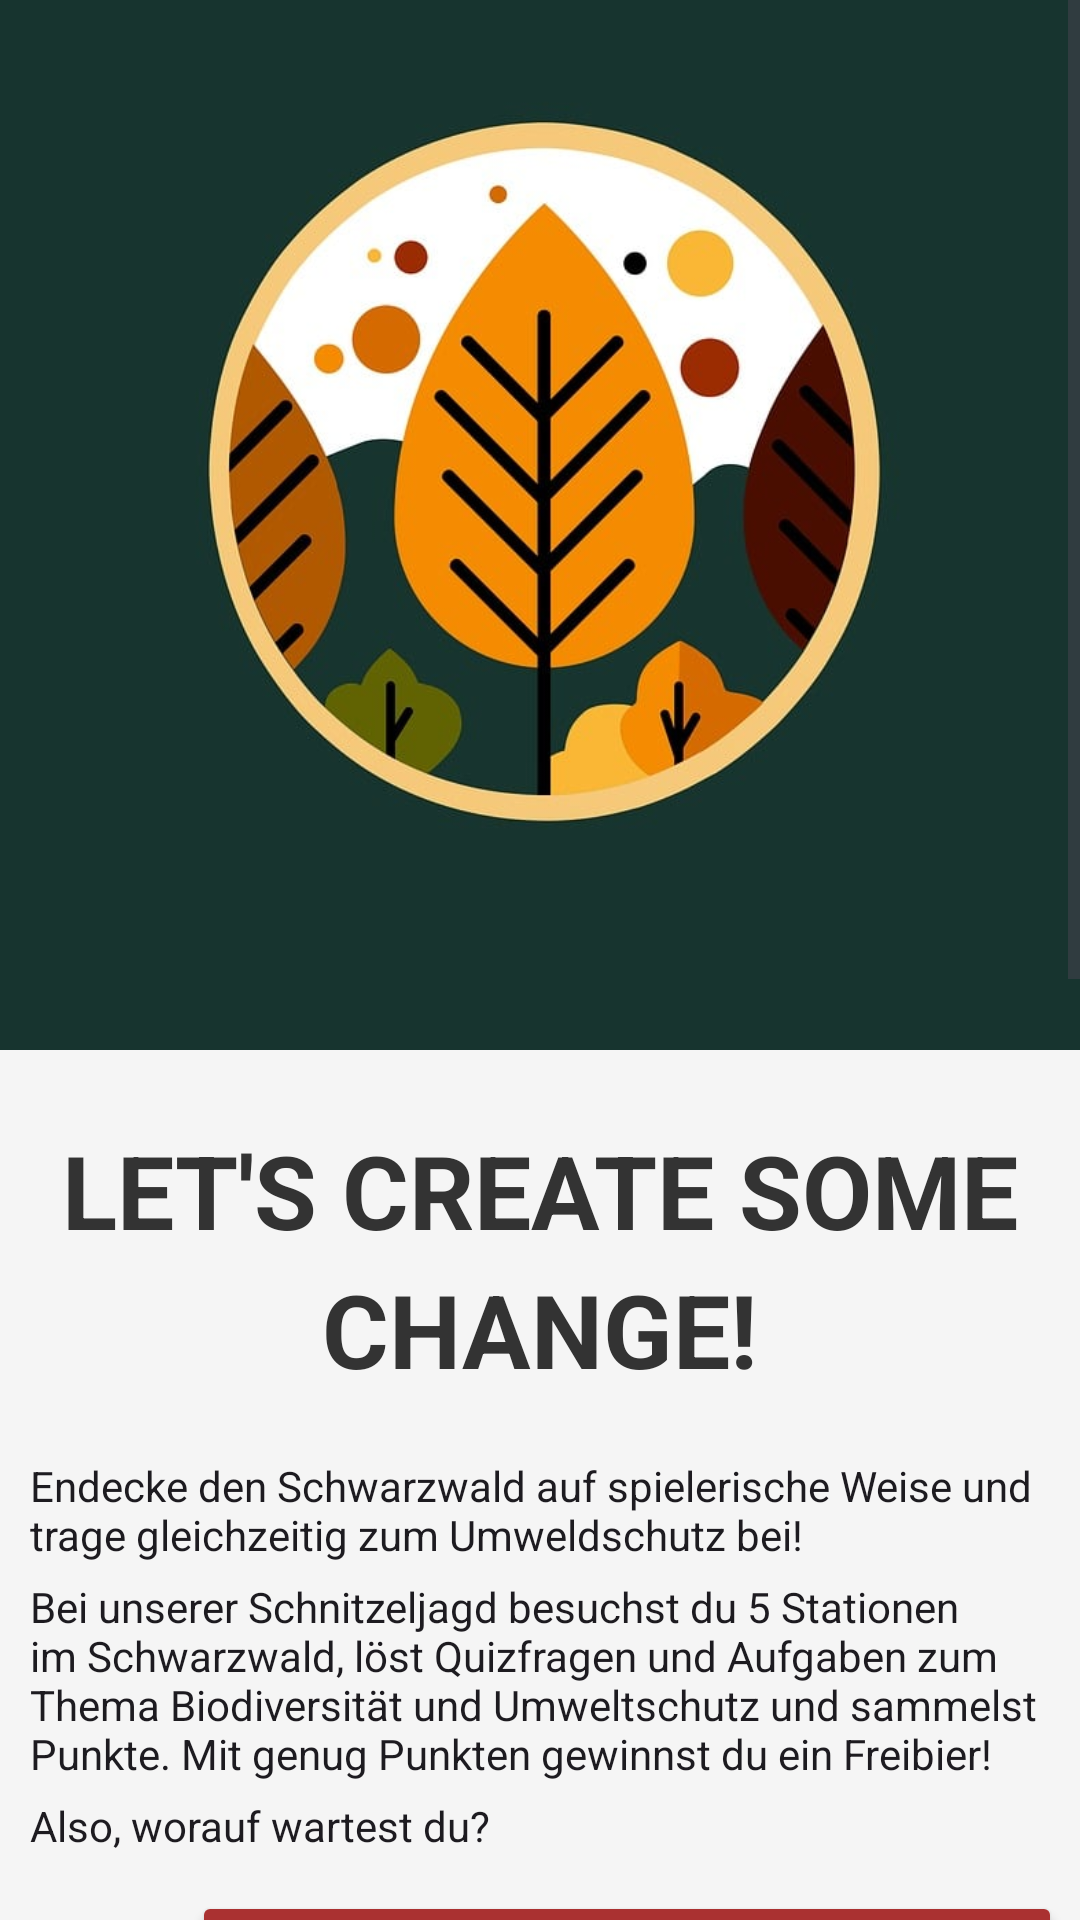

Write the Android layout XML for this screen, with the resource values it uses.
<!-- AndroidManifest.xml: application theme Theme.MyEarth -->
<!-- res/layout/activity_navigator.xml -->
<?xml version="1.0" encoding="utf-8"?>
<ScrollView xmlns:android="http://schemas.android.com/apk/res/android"
    xmlns:app="http://schemas.android.com/apk/res-auto"
    xmlns:tools="http://schemas.android.com/tools"
    android:id="@+id/navigator"
    android:layout_width="match_parent"
    android:layout_height="match_parent"
    android:fillViewport="true"
    tools:context=".Navigator"
    >


    <LinearLayout
        android:layout_width="match_parent"
        android:layout_height="wrap_content"
        android:orientation="vertical"
        android:background="@color/background"
        android:gravity="center"
        android:padding="0dp">

        <LinearLayout
            android:id="@+id/header"
            android:layout_width="match_parent"
            android:layout_height="350dp"
            android:orientation="vertical"
            android:background="@color/darkgreen"
            android:gravity="center"
            android:padding="0dp">

            <ImageView
                android:id="@+id/dark_logo"
                android:layout_width="325dp"
                android:layout_height="293dp"
                android:src="@drawable/logo_dark" />

            <TextView
                android:id="@+id/welcome_text"
                android:layout_width="wrap_content"
                android:layout_height="wrap_content"
                android:layout_marginTop="0dp"
                android:text=""
                android:textAppearance="@style/TextAppearance.AppCompat.Headline"
                android:textColor="@color/white" />

        </LinearLayout>



        <TextView
            android:id="@+id/textTitle1"
            android:layout_width="wrap_content"
            android:layout_height="wrap_content"
            android:layout_marginTop="24dp"
            android:text="@string/navigator_headline_1"
            android:textAppearance="@style/TextAppearance.AppCompat.Display1"
            android:textColor="@color/text"
            android:textStyle="bold" />

        <TextView
            android:id="@+id/textTitle2"
            android:layout_width="wrap_content"
            android:layout_height="wrap_content"
            android:layout_marginTop="1dp"
            android:text="@string/navigator_headline_2"
            android:textAppearance="@style/TextAppearance.AppCompat.Display1"
            android:textColor="@color/text"
            android:textStyle="bold" />

        <TextView
            android:id="@+id/text1"
            android:layout_width="wrap_content"
            android:layout_height="wrap_content"
            android:paddingLeft="10dp"
            android:text="@string/navigator_text_1"
            android:textAppearance="@style/TextAppearance.AppCompat.Body1"
            android:layout_marginTop="20dp"/>

        <TextView
            android:id="@+id/text2"
            android:layout_width="wrap_content"
            android:layout_height="wrap_content"
            android:paddingLeft="10dp"
            android:layout_marginTop="5dp"
            android:text="@string/navigator_text_2"
            android:textAppearance="@style/TextAppearance.AppCompat.Body1" />



        <LinearLayout
            android:layout_width="match_parent"
            android:layout_height="wrap_content"
            android:orientation="horizontal"
            android:gravity="start">

            <TextView
                android:id="@+id/text3"
                android:layout_width="wrap_content"
                android:layout_height="wrap_content"
                android:text="@string/navigator_text_3"
                android:paddingLeft="10dp"
                android:textAppearance="@style/TextAppearance.AppCompat.Body1"
                android:layout_marginTop="5dp"/>
        </LinearLayout>

        <LinearLayout
            android:layout_width="wrap_content"
            android:layout_height="wrap_content"
            android:gravity="center"
            android:orientation="horizontal"
            android:layout_marginTop="5dp">

            <ImageView
                android:id="@+id/beer_icon"
                android:layout_width="53dp"
                android:layout_height="56dp"
                android:layout_marginTop="5dp"
                android:src="@drawable/beer" />

            <Button
                android:id="@+id/check_reward"
                android:layout_width="290dp"
                android:layout_height="62dp"
                android:layout_marginStart="5dp"
                android:layout_marginTop="5dp"
                android:backgroundTint="@color/red"
                android:text="Belohnung prüfen" />

        </LinearLayout>

        <Button
            android:id="@+id/button_first_station"
            android:layout_width="351dp"
            android:layout_height="62dp"
            android:layout_marginTop="5dp"
            android:backgroundTint="@color/orange"
            android:text="Erste Station: Waldeck" />

        <Button
            android:id="@+id/button_second_station"
            android:layout_width="351dp"
            android:layout_height="62dp"
            android:layout_marginTop="5dp"
            android:backgroundTint="@color/darkgreen"
            android:text="Zweite Station: Escheck" />

        <Button
            android:id="@+id/button_third_station"
            android:layout_width="351dp"
            android:layout_height="62dp"
            android:layout_marginTop="5dp"
            android:backgroundTint="@color/orange"
            android:text="Dritte Station: Hexenloch" />

        <Button
            android:id="@+id/button_fourth_station"
            android:layout_width="351dp"
            android:layout_height="62dp"
            android:layout_marginTop="5dp"
            android:backgroundTint="@color/darkgreen"
            android:text="Vierte Station: Nußbach" />

        <Button
            android:id="@+id/button_fith_station"
            android:layout_width="351dp"
            android:layout_height="62dp"
            android:layout_marginTop="5dp"
            android:backgroundTint="@color/orange"
            android:text="Fünfte Station: Furtwangen" />

        <ImageView
            android:id="@+id/map"
            android:layout_width="220dp"
            android:layout_height="220dp"
            android:layout_marginTop="10dp"
            android:src="@drawable/map" />

    </LinearLayout>
</ScrollView>
<!-- resources referenced by this layout -->
<resources>
  <color name="background">#f5f5f5</color>
  <color name="darkgreen">#17342f</color>
  <color name="orange">#d56901</color>
  <color name="red">#aa3131</color>
  <color name="text">#333333</color>
  <color name="white">#FFFFFFFF</color>
  <!-- drawable logo_dark: png bitmap (drawable, 39418 bytes) -->
  <!-- drawable map: png bitmap (drawable, 236223 bytes) -->
  <string name="navigator_headline_1">LET\'S CREATE SOME</string>
  <string name="navigator_headline_2">CHANGE!</string>
  <string name="navigator_text_1">Endecke den Schwarzwald auf spielerische Weise und trage gleichzeitig zum Umweldschutz bei!</string>
  <string name="navigator_text_2">Bei unserer Schnitzeljagd besuchst du 5 Stationen im Schwarzwald, löst Quizfragen und Aufgaben zum Thema Biodiversität und Umweltschutz und sammelst Punkte. Mit genug Punkten gewinnst du ein Freibier!</string>
  <string name="navigator_text_3">Also, worauf wartest du?</string>
  <style name="Theme.MyEarth" parent="Base.Theme.MyEarth" />
  <style name="Base.Theme.MyEarth" parent="Theme.Material3.DayNight.NoActionBar">
          
          
      </style>
</resources>
